Labelled photos from "abeilles-cap200", an image-classification folder in axelcarlier/abeilles-cap200. The possible labels are: Amegilla quadrifasciata, Andrena agilissima, Andrena bicolor, Andrena cineraria, Andrena clarkella, Andrena denticulata, Andrena flavipes, Andrena florea, Andrena fulva, Andrena gravida, Andrena haemorrhoa, Andrena hattorfiana, Andrena nigroaenea, Andrena nitida, Andrena nycthemera, Andrena thoracica, Andrena vaga, Andrena ventralis, Anthidiellum strigatum, Anthidium florentinum, Anthidium manicatum, Anthidium oblongatum, Anthidium septemspinosum, Anthophora bimaculata, Anthophora furcata, Anthophora plumipes, Apis mellifera, Apis mellifera iberiensis, Bombus argillaceus, Bombus bohemicus, Bombus campestris, Bombus hortorum, Bombus humilis, Bombus hypnorum, Bombus lapidarius, Bombus lucorum, Bombus muscorum, Bombus pascuorum, Bombus pratorum, Bombus ruderatus, Bombus rupestris, Bombus sylvarum, Bombus terrestris, Bombus terrestris lusitanicus, Bombus vestalis, Ceratina cucurbitina, Chelostoma florisomne, Colletes cunicularius, Colletes hederae, Dasypoda hirtipes, Halictus rubicundus, Halictus scabiosae, Halictus sexcinctus, Heriades truncorum, Hylaeus variegatus, Lithurgus chrysurus, Macropis europaea, Megachile centuncularis, Megachile ericetorum, Megachile sculpturalis, Melecta albifrons, Nomada goodeniana, Nomada lathburiana, Osmia aurulenta, Osmia bicolor, Osmia bicornis, Osmia caerulescens, Osmia cornuta, Rhodanthidium septemdentatum, Rhodanthidium sticticum, Sphecodes albilabris, Xylocopa valga, Xylocopa violacea.

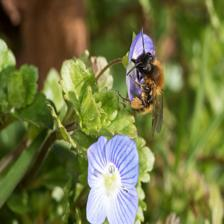
Label: Andrena bicolor

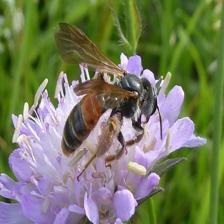
Label: Andrena hattorfiana

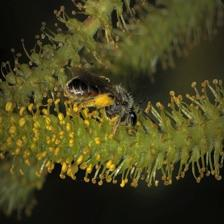
Label: Andrena ventralis

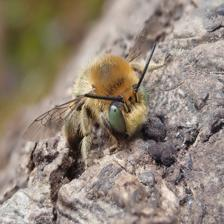
Label: Anthophora bimaculata

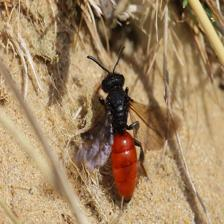
Label: Sphecodes albilabris

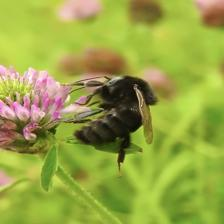
Label: Bombus ruderatus
